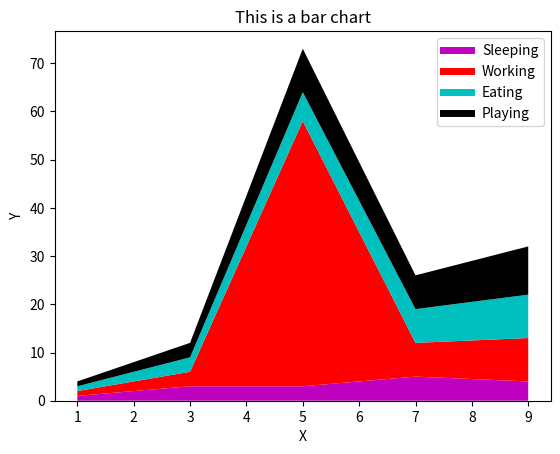

Python code for this plot:
import matplotlib.pyplot as plt

days = [1, 3, 5, 7, 9]
sleeping = [1, 3, 3, 5, 4]
working = [1, 3, 55, 7, 9]
eating = [1, 3, 6, 7, 9]
playing = [1, 3, 9, 7, 10]

plt.plot([], [], color='m', label='Sleeping', linewidth=5)
plt.plot([], [], color='r', label='Working', linewidth=5)
plt.plot([], [], color='c', label='Eating', linewidth=5)
plt.plot([], [], color='k', label='Playing', linewidth=5)

plt.stackplot(days, sleeping, working, eating, playing, colors=['m', 'r', 'c', 'k'])

plt.title("This is a bar chart")
plt.xlabel('X')
plt.ylabel('Y')
plt.legend()
plt.show()
